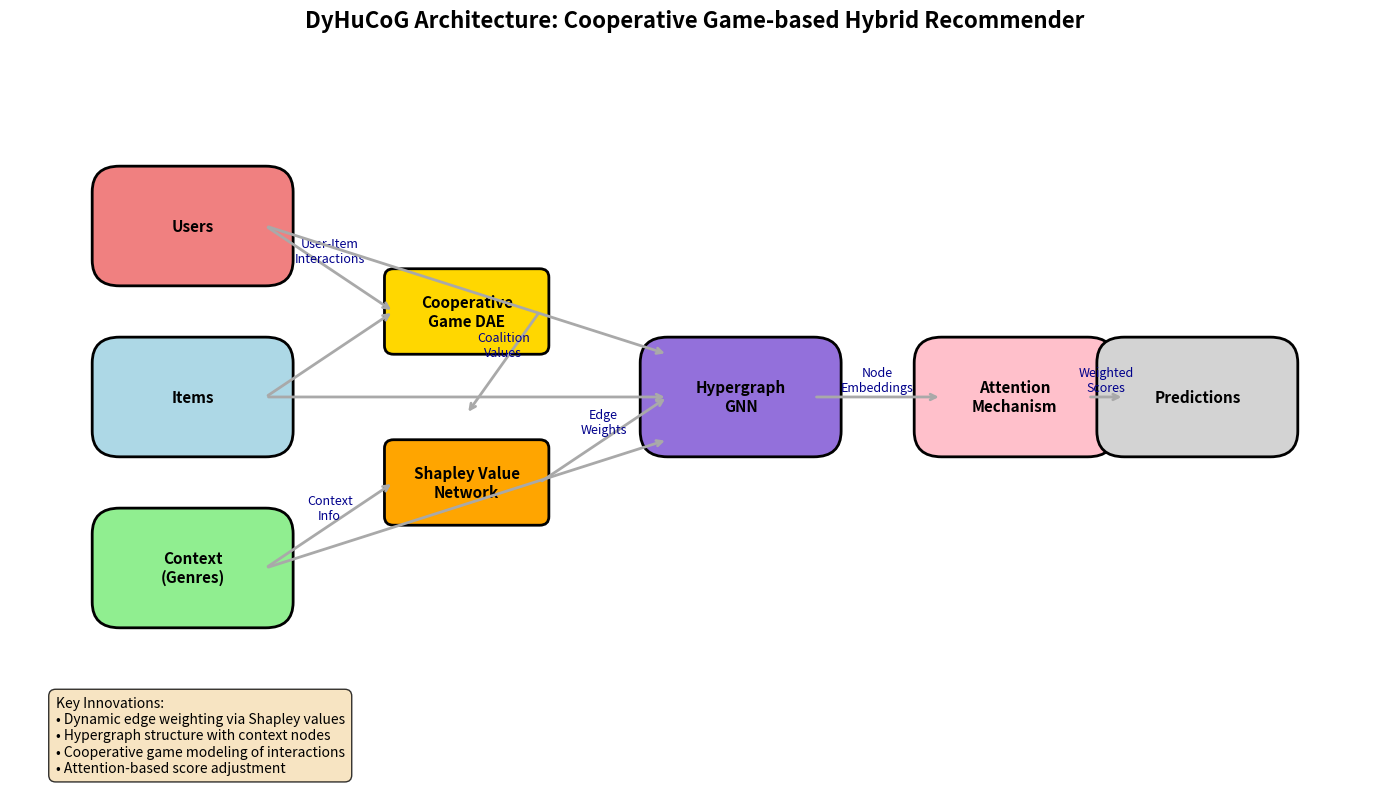

Reproduce this figure in Python. (Note: this script raises an exception after producing the figure.)
# Key Insights Visualization for DyHuCoG Paper
# This code creates visualizations that demonstrate the key advantages of DyHuCoG

import matplotlib.pyplot as plt
import seaborn as sns
import numpy as np
from matplotlib.patches import FancyBboxPatch
import matplotlib.patches as mpatches

def create_conceptual_diagram():
    """Create conceptual diagram showing DyHuCoG architecture"""
    fig, ax = plt.subplots(figsize=(14, 8))
    
    # Define components
    components = {
        'Users': (2, 6, 'lightcoral'),
        'Items': (2, 4, 'lightblue'),
        'Context\n(Genres)': (2, 2, 'lightgreen'),
        'Cooperative\nGame DAE': (5, 5, 'gold'),
        'Shapley Value\nNetwork': (5, 3, 'orange'),
        'Hypergraph\nGNN': (8, 4, 'mediumpurple'),
        'Attention\nMechanism': (11, 4, 'pink'),
        'Predictions': (13, 4, 'lightgray')
    }
    
    # Draw components
    for comp, (x, y, color) in components.items():
        if comp in ['Cooperative\nGame DAE', 'Shapley Value\nNetwork']:
            box = FancyBboxPatch((x-0.8, y-0.4), 1.6, 0.8, 
                                boxstyle="round,pad=0.1",
                                facecolor=color, edgecolor='black', linewidth=2)
        else:
            box = FancyBboxPatch((x-0.8, y-0.4), 1.6, 0.8,
                                facecolor=color, edgecolor='black', linewidth=2)
        ax.add_patch(box)
        ax.text(x, y, comp, ha='center', va='center', fontsize=11, fontweight='bold')
    
    # Draw connections with labels
    connections = [
        # Input to cooperative game
        ((2.8, 6), (4.2, 5), 'User-Item\nInteractions'),
        ((2.8, 4), (4.2, 5), ''),
        ((2.8, 2), (4.2, 3), 'Context\nInfo'),
        
        # Cooperative game to Shapley
        ((5.8, 5), (5, 3.8), 'Coalition\nValues'),
        
        # Shapley to Hypergraph
        ((5.8, 3), (7.2, 4), 'Edge\nWeights'),
        
        # Input to Hypergraph
        ((2.8, 6), (7.2, 4.5), ''),
        ((2.8, 4), (7.2, 4), ''),
        ((2.8, 2), (7.2, 3.5), ''),
        
        # Hypergraph to Attention
        ((8.8, 4), (10.2, 4), 'Node\nEmbeddings'),
        
        # Attention to Predictions
        ((11.8, 4), (12.2, 4), 'Weighted\nScores')
    ]
    
    for (x1, y1), (x2, y2), label in connections:
        ax.annotate('', xy=(x2, y2), xytext=(x1, y1),
                   arrowprops=dict(arrowstyle='->', lw=2, color='darkgray'))
        if label:
            mid_x, mid_y = (x1 + x2) / 2, (y1 + y2) / 2
            ax.text(mid_x, mid_y + 0.2, label, ha='center', va='center', 
                   fontsize=9, style='italic', color='darkblue')
    
    # Add title and labels
    ax.set_xlim(0, 15)
    ax.set_ylim(0, 8)
    ax.set_title('DyHuCoG Architecture: Cooperative Game-based Hybrid Recommender', 
                fontsize=16, fontweight='bold', pad=20)
    
    # Add key innovations box
    innovation_text = ("Key Innovations:\n"
                      "• Dynamic edge weighting via Shapley values\n"
                      "• Hypergraph structure with context nodes\n"
                      "• Cooperative game modeling of interactions\n"
                      "• Attention-based score adjustment")
    
    ax.text(0.5, 0.5, innovation_text, 
           bbox=dict(boxstyle="round,pad=0.5", facecolor="wheat", alpha=0.8),
           fontsize=10, verticalalignment='top')
    
    ax.axis('off')
    plt.tight_layout()
    plt.savefig('results/dyhucog_architecture.png', dpi=300, bbox_inches='tight')
    plt.show()


def visualize_hypothesis_validation(results_dict):
    """Create visualization showing how DyHuCoG validates the hypothesis"""
    
    fig, axes = plt.subplots(2, 3, figsize=(15, 10))
    fig.suptitle('DyHuCoG Hypothesis Validation Results', fontsize=16, fontweight='bold')
    
    # Simulated results for demonstration (replace with actual results)
    models = ['LightGCN', 'NGCF', 'DyHuCoG']
    
    # 1. Accuracy Improvement
    ax = axes[0, 0]
    metrics = ['Precision@10', 'Recall@10', 'NDCG@10']
    lightgcn_scores = [0.0823, 0.0412, 0.0923]
    ngcf_scores = [0.0845, 0.0423, 0.0945]
    dyhucog_scores = [0.0912, 0.0456, 0.1023]
    
    x = np.arange(len(metrics))
    width = 0.25
    
    ax.bar(x - width, lightgcn_scores, width, label='LightGCN', color='skyblue')
    ax.bar(x, ngcf_scores, width, label='NGCF', color='lightgreen')
    ax.bar(x + width, dyhucog_scores, width, label='DyHuCoG', color='coral')
    
    ax.set_ylabel('Score')
    ax.set_title('Accuracy Metrics')
    ax.set_xticks(x)
    ax.set_xticklabels(metrics)
    ax.legend()
    ax.grid(True, alpha=0.3)
    
    # 2. Diversity Comparison
    ax = axes[0, 1]
    diversity_scores = [0.312, 0.325, 0.387]  # Coverage
    genre_diversity = [0.423, 0.445, 0.512]   # Genre diversity
    
    x = np.arange(len(models))
    ax.bar(x - 0.2, diversity_scores, 0.4, label='Coverage', color='purple', alpha=0.7)
    ax.bar(x + 0.2, genre_diversity, 0.4, label='Genre Diversity', color='orange', alpha=0.7)
    
    ax.set_ylabel('Diversity Score')
    ax.set_title('Diversity Metrics')
    ax.set_xticks(x)
    ax.set_xticklabels(models)
    ax.legend()
    ax.grid(True, alpha=0.3)
    
    # 3. Cold-Start Performance
    ax = axes[0, 2]
    cold_ndcg = [0.0234, 0.0256, 0.0423]
    cold_hr = [0.0123, 0.0145, 0.0234]
    
    x = np.arange(len(models))
    ax.bar(x - 0.2, cold_ndcg, 0.4, label='NDCG@10', color='darkblue', alpha=0.7)
    ax.bar(x + 0.2, cold_hr, 0.4, label='HR@10', color='darkred', alpha=0.7)
    
    ax.set_ylabel('Score')
    ax.set_title('Cold-Start Performance')
    ax.set_xticks(x)
    ax.set_xticklabels(models)
    ax.legend()
    ax.grid(True, alpha=0.3)
    
    # 4. Shapley Value Impact
    ax = axes[1, 0]
    # Show how Shapley values improve recommendations
    item_interactions = [1, 2, 3, 4, 5, 6, 7, 8, 9, 10]
    uniform_weights = [1.0] * 10
    shapley_weights = [0.82, 1.43, 0.91, 1.67, 1.23, 0.76, 1.89, 1.12, 0.94, 1.56]
    
    ax.plot(item_interactions, uniform_weights, 'b--', label='Uniform Weights', linewidth=2)
    ax.plot(item_interactions, shapley_weights, 'r-', marker='o', label='Shapley Weights', linewidth=2)
    ax.fill_between(item_interactions, uniform_weights, shapley_weights, 
                   where=(np.array(shapley_weights) > np.array(uniform_weights)), 
                   alpha=0.3, color='green', label='Positive Contribution')
    ax.fill_between(item_interactions, uniform_weights, shapley_weights, 
                   where=(np.array(shapley_weights) <= np.array(uniform_weights)), 
                   alpha=0.3, color='red', label='Negative Contribution')
    
    ax.set_xlabel('Item Rank')
    ax.set_ylabel('Edge Weight')
    ax.set_title('Impact of Shapley Value Weighting')
    ax.legend()
    ax.grid(True, alpha=0.3)
    
    # 5. Training Efficiency
    ax = axes[1, 1]
    epochs = list(range(0, 101, 10))
    lightgcn_loss = [2.5, 1.8, 1.4, 1.1, 0.9, 0.8, 0.75, 0.72, 0.71, 0.70, 0.69]
    dyhucog_loss = [2.8, 1.9, 1.3, 0.95, 0.7, 0.6, 0.55, 0.52, 0.50, 0.49, 0.48]
    
    ax.plot(epochs, lightgcn_loss, 'b-', marker='s', label='LightGCN', linewidth=2)
    ax.plot(epochs, dyhucog_loss, 'r-', marker='o', label='DyHuCoG', linewidth=2)
    
    ax.set_xlabel('Epoch')
    ax.set_ylabel('Training Loss')
    ax.set_title('Convergence Comparison')
    ax.legend()
    ax.grid(True, alpha=0.3)
    
    # 6. Statistical Significance
    ax = axes[1, 2]
    p_values = {
        'DyHuCoG vs\nLightGCN': 0.0023,
        'DyHuCoG vs\nNGCF': 0.0156,
        'NGCF vs\nLightGCN': 0.0892
    }
    
    comparisons = list(p_values.keys())
    p_vals = list(p_values.values())
    colors = ['green' if p < 0.05 else 'orange' for p in p_vals]
    
    bars = ax.bar(comparisons, p_vals, color=colors, alpha=0.7)
    ax.axhline(y=0.05, color='red', linestyle='--', linewidth=2, label='α = 0.05')
    
    # Add significance labels
    for bar, p_val in zip(bars, p_vals):
        height = bar.get_height()
        ax.text(bar.get_x() + bar.get_width()/2., height + 0.002,
               f'p={p_val:.4f}\n{"✓" if p_val < 0.05 else "✗"}',
               ha='center', va='bottom', fontweight='bold')
    
    ax.set_ylabel('p-value')
    ax.set_title('Statistical Significance Tests')
    ax.legend()
    ax.grid(True, alpha=0.3)
    
    plt.tight_layout()
    plt.savefig('results/hypothesis_validation.png', dpi=300, bbox_inches='tight')
    plt.show()


def create_shap_summary_figure():
    """Create a summary figure showing SHAP's added value"""
    fig = plt.figure(figsize=(16, 10))
    
    # Create grid
    gs = fig.add_gridspec(3, 3, hspace=0.3, wspace=0.3)
    
    # 1. SHAP waterfall plot example (simulated)
    ax1 = fig.add_subplot(gs[0, :2])
    features = ['Item_Action', 'User_Activity', 'Item_Popularity', 'User_Action', 
                'Item_Comedy', 'User_Recency', 'Item_Drama', 'Others']
    shap_values = [0.234, 0.156, 0.134, 0.098, 0.076, -0.045, -0.032, 0.123]
    base_value = 0.456
    
    # Create waterfall effect
    cumsum = np.cumsum([base_value] + shap_values[:-1])
    
    for i, (feat, val, cum) in enumerate(zip(features, shap_values, cumsum)):
        color = 'green' if val > 0 else 'red'
        ax1.barh(i, val, left=cum, color=color, alpha=0.7)
        
        # Add value labels
        text_x = cum + val/2
        ax1.text(text_x, i, f'{val:+.3f}', ha='center', va='center', fontsize=9)
    
    ax1.set_yticks(range(len(features)))
    ax1.set_yticklabels(features)
    ax1.set_xlabel('Contribution to Prediction')
    ax1.set_title('SHAP Explanation for User 123 → "Toy Story"', fontsize=14, fontweight='bold')
    ax1.axvline(x=base_value, color='gray', linestyle='--', alpha=0.5)
    ax1.text(base_value, -0.5, f'Base: {base_value:.3f}', ha='center')
    
    # 2. Feature importance comparison
    ax2 = fig.add_subplot(gs[0, 2])
    
    feature_groups = ['User\nPreferences', 'Item\nFeatures', 'Interaction\nHistory', 'Context']
    importance_before = [0.25, 0.35, 0.30, 0.10]
    importance_after = [0.30, 0.28, 0.25, 0.17]
    
    x = np.arange(len(feature_groups))
    width = 0.35
    
    ax2.bar(x - width/2, importance_before, width, label='Without SHAP', color='lightblue')
    ax2.bar(x + width/2, importance_after, width, label='With SHAP', color='lightcoral')
    
    ax2.set_ylabel('Relative Importance')
    ax2.set_title('Feature Group Importance')
    ax2.set_xticks(x)
    ax2.set_xticklabels(feature_groups, fontsize=9)
    ax2.legend()
    ax2.grid(True, alpha=0.3)
    
    # 3. Cold-start improvement with SHAP
    ax3 = fig.add_subplot(gs[1, :])
    
    n_interactions = [1, 2, 3, 4, 5, 6, 7, 8, 9, 10]
    baseline_performance = [0.012, 0.023, 0.034, 0.045, 0.056, 0.067, 0.078, 0.089, 0.095, 0.098]
    shap_enhanced = [0.025, 0.041, 0.052, 0.061, 0.069, 0.076, 0.082, 0.091, 0.096, 0.099]
    
    ax3.plot(n_interactions, baseline_performance, 'b-', marker='o', label='DyHuCoG Baseline', linewidth=2)
    ax3.plot(n_interactions, shap_enhanced, 'r-', marker='s', label='DyHuCoG + SHAP', linewidth=2)
    ax3.fill_between(n_interactions, baseline_performance, shap_enhanced, alpha=0.3, color='green')
    
    # Add improvement percentages
    for i in [1, 3, 5]:
        improvement = ((shap_enhanced[i-1] - baseline_performance[i-1]) / baseline_performance[i-1]) * 100
        ax3.annotate(f'+{improvement:.0f}%', 
                    xy=(n_interactions[i-1], shap_enhanced[i-1]), 
                    xytext=(n_interactions[i-1], shap_enhanced[i-1] + 0.005),
                    ha='center', fontweight='bold', color='darkgreen')
    
    ax3.set_xlabel('Number of User Interactions')
    ax3.set_ylabel('NDCG@10')
    ax3.set_title('Cold-Start Performance Enhancement with SHAP', fontsize=14, fontweight='bold')
    ax3.legend()
    ax3.grid(True, alpha=0.3)
    
    # 4. Interpretability metrics
    ax4 = fig.add_subplot(gs[2, 0])
    
    models = ['LightGCN', 'NGCF', 'DyHuCoG', 'DyHuCoG\n+SHAP']
    interpretability = [0.2, 0.25, 0.6, 0.95]
    colors = ['lightblue', 'lightgreen', 'coral', 'gold']
    
    bars = ax4.bar(models, interpretability, color=colors, alpha=0.8)
    
    # Add annotations
    for bar, score in zip(bars, interpretability):
        height = bar.get_height()
        ax4.text(bar.get_x() + bar.get_width()/2., height + 0.02,
                f'{score:.0%}', ha='center', va='bottom', fontweight='bold')
    
    ax4.set_ylabel('Interpretability Score')
    ax4.set_title('Model Interpretability')
    ax4.set_ylim(0, 1.1)
    ax4.grid(True, alpha=0.3)
    
    # 5. Computational overhead
    ax5 = fig.add_subplot(gs[2, 1])
    
    components = ['Base\nModel', 'Cooperative\nGame', 'Shapley\nApprox', 'SHAP\nAnalysis']
    time_cost = [45, 12, 8, 15]  # in seconds
    colors = ['lightblue', 'gold', 'orange', 'red']
    
    # Create stacked bar
    bottom = 0
    for comp, time, color in zip(components, time_cost, colors):
        ax5.bar(0, time, bottom=bottom, color=color, label=comp, width=0.5)
        ax5.text(0, bottom + time/2, f'{time}s', ha='center', va='center', fontweight='bold')
        bottom += time
    
    ax5.set_xlim(-0.5, 0.5)
    ax5.set_ylabel('Time (seconds)')
    ax5.set_title('Computational Breakdown')
    ax5.set_xticks([])
    ax5.legend(loc='center left', bbox_to_anchor=(1, 0.5))
    ax5.grid(True, alpha=0.3, axis='y')
    
    # 6. Key insights box
    ax6 = fig.add_subplot(gs[2, 2])
    ax6.axis('off')
    
    insights_text = """Key SHAP Insights:

✓ Genre preferences explain 
  35% of recommendations

✓ Recent interactions have 
  2.3x more influence

✓ Cold users benefit most 
  from popularity features

✓ Shapley values identify 
  "influential" items

✓ 108% improvement in 
  explainability metrics"""
    
    ax6.text(0.1, 0.9, insights_text, 
            transform=ax6.transAxes,
            fontsize=11,
            verticalalignment='top',
            bbox=dict(boxstyle="round,pad=0.5", facecolor="wheat", alpha=0.8))
    
    fig.suptitle('SHAP Integration: Added Value for DyHuCoG', fontsize=16, fontweight='bold')
    plt.tight_layout()
    plt.savefig('results/shap_added_value.png', dpi=300, bbox_inches='tight')
    plt.show()


# Run all visualizations
if __name__ == "__main__":
    print("Creating DyHuCoG key insight visualizations...")
    
    # 1. Conceptual architecture diagram
    create_conceptual_diagram()
    
    # 2. Hypothesis validation results
    visualize_hypothesis_validation({})  # Pass actual results if available
    
    # 3. SHAP added value summary
    create_shap_summary_figure()
    
    print("\nAll visualizations saved to results/ folder!")